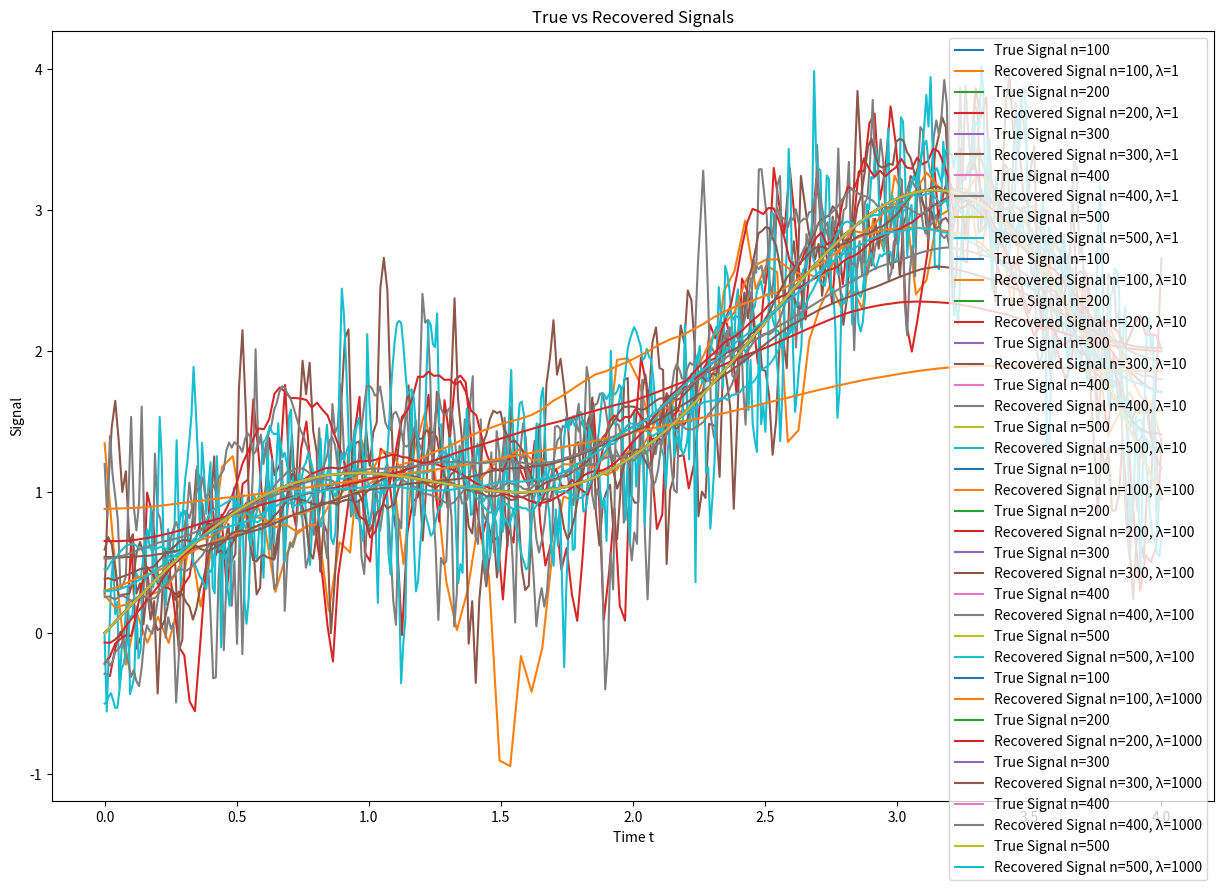

This chart was generated by the following Python code:
import numpy as np
import matplotlib.pyplot as plt


def x_true(t):
    return np.sin(t) + t * np.cos(t)**2


def create_L_matrix(n):
    L = np.eye(n) - np.eye(n, k=1)
    L = L[:-1] 
    return L


def regularized_least_squares(b, L, lam, A):
    ALA = A.T @ A + lam * L.T @ L
    ALb = A.T @ b
    x_rls = np.linalg.solve(ALA, ALb)
    return x_rls


lambdas = [1, 10, 100, 1000]
n_values = [100, 200, 300, 400, 500]
plt.figure(figsize=(15, 10))
for lam in lambdas:
    for n in n_values:
        t = np.linspace(0, 4, n)
        xtrue = x_true(t)
        w = np.random.randn(n)
        b = xtrue + w
        A = np.eye(n)
        L = create_L_matrix(n)
        x_rls = regularized_least_squares(b, L, lam, A)
        error = np.linalg.norm(xtrue - x_rls) / np.linalg.norm(xtrue)
        plt.plot(t, xtrue, label=f'True Signal n={n}')
        plt.plot(t, x_rls, label=f'Recovered Signal n={n}, λ={lam}')
        plt.title('True vs Recovered Signals')
        plt.xlabel('Time t')
        plt.ylabel('Signal')
        plt.legend()
        print(f'Error for λ={lam} and n={n}: {error}')
plt.show()
